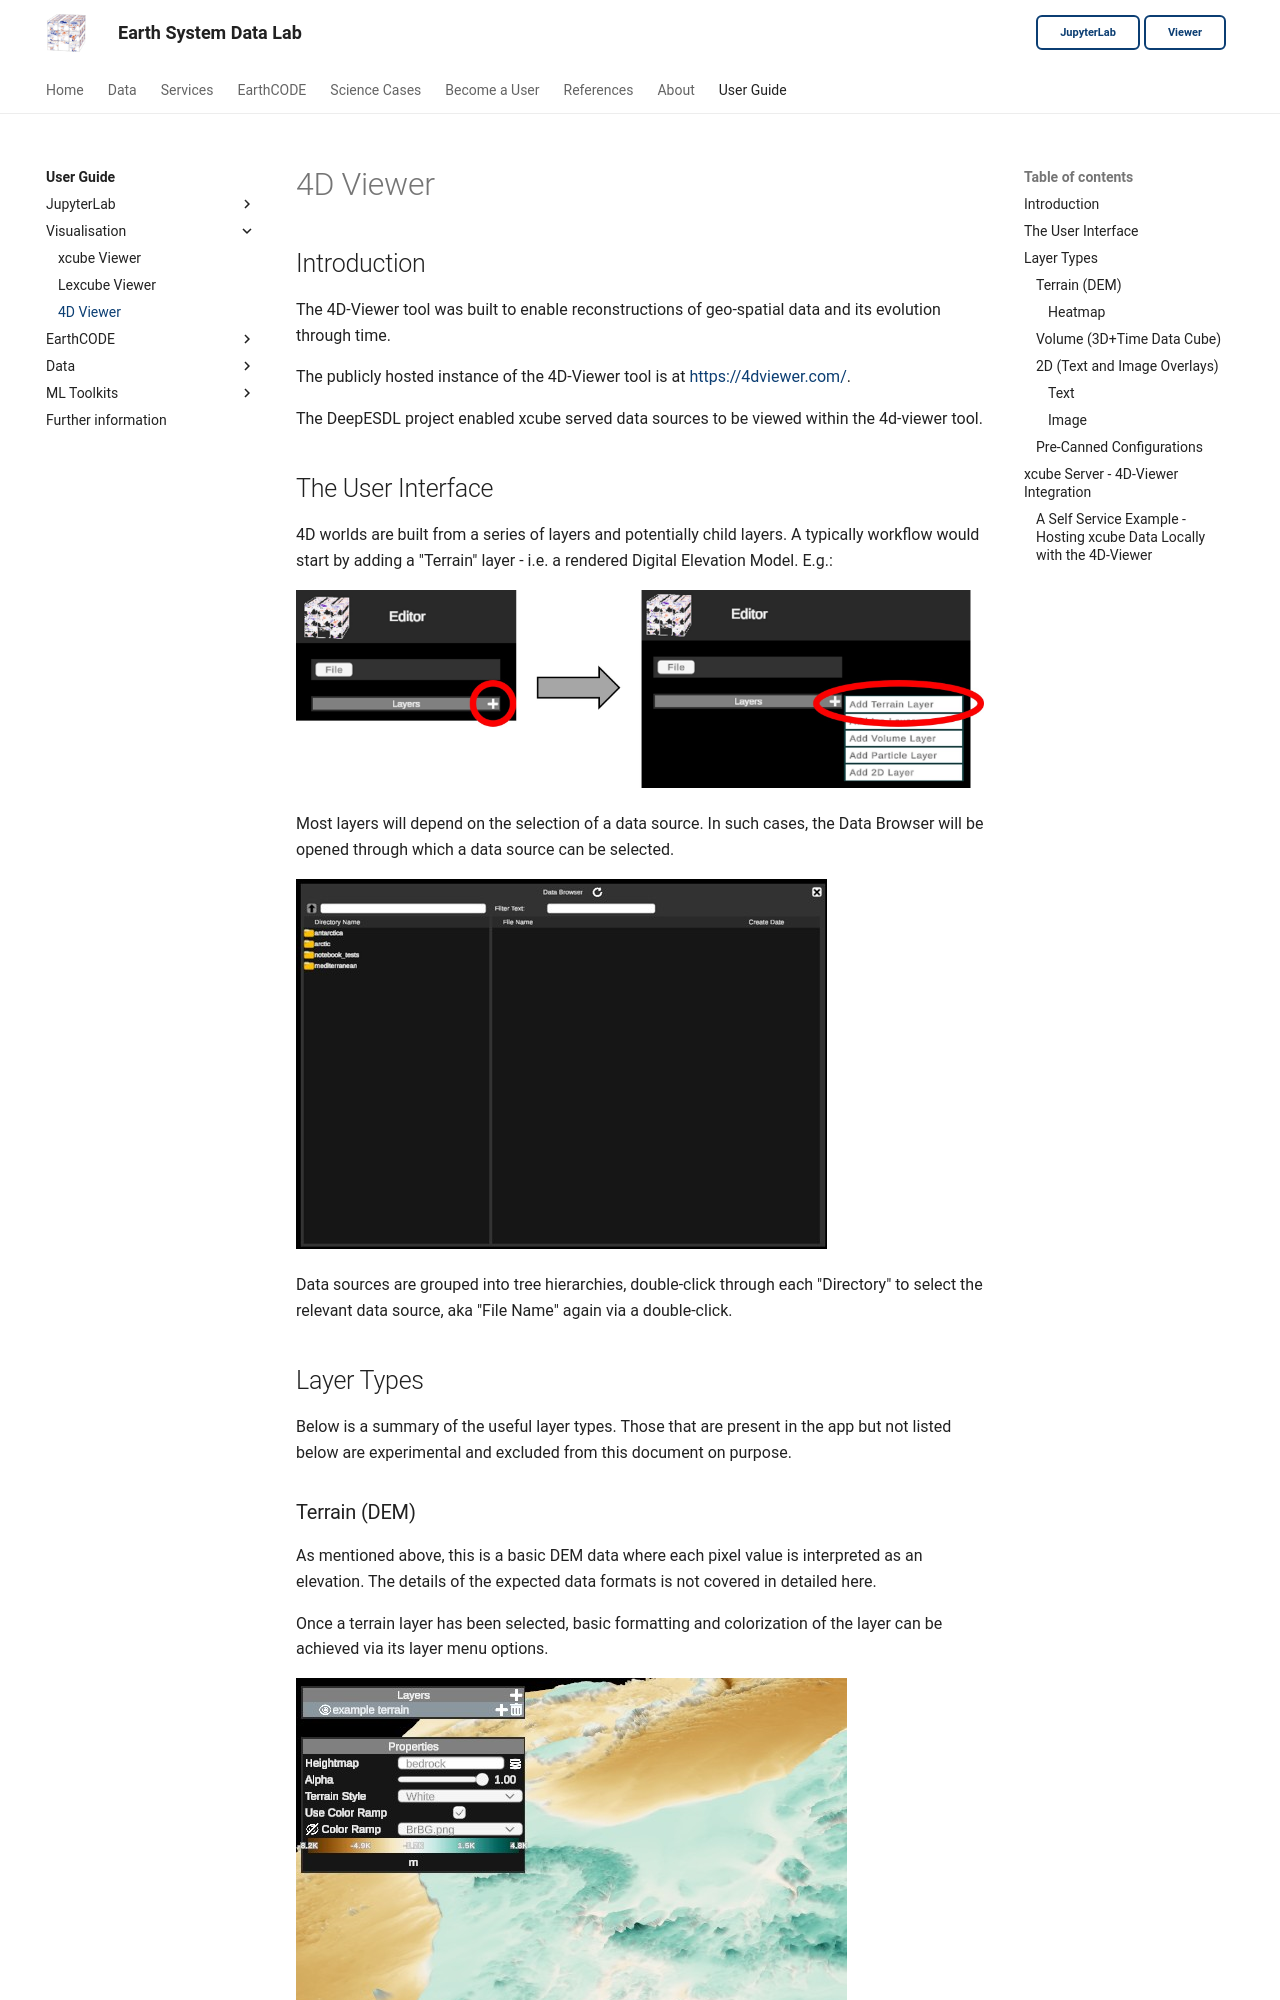

repository: deepesdl/deepesdl-doc · page: guide/visualisation/4d-viewer/index.html · generator: mkdocs

# 4D Viewer

## Introduction

The 4D-Viewer tool was built to enable reconstructions of geo-spatial data and its evolution through time.

The publicly hosted instance of the 4D-Viewer tool is at [https://4dviewer.com/](https://4dviewer.com/).

The DeepESDL project enabled xcube served data sources to be viewed within the 4d-viewer tool.

## The User Interface

4D worlds are built from a series of layers and potentially child layers. A typically workflow would start by adding a "Terrain" layer - i.e. a rendered Digital Elevation Model. E.g.:

![4d viewer - adding data layers](../img/4d-viewer/layer-add.jpg)

Most layers will depend on the selection of a data source. In such cases, the Data Browser will be opened through which a data source can be selected.

![4d viewer - selecting data sources](../img/4d-viewer/data-browser.jpg)

Data sources are grouped into tree hierarchies, double-click through each "Directory" to select the relevant data source, aka "File Name" again via a double-click.

## Layer Types

Below is a summary of the useful layer types. Those that are present in the app but not listed below are experimental and excluded from this document on purpose.

### Terrain (DEM)

As mentioned above, this is a basic DEM data where each pixel value is interpreted as an elevation. The details of the expected data formats is not covered in detailed here.

Once a terrain layer has been selected, basic formatting and colorization of the layer can be achieved via its layer menu options.

![4d viewer - terrain options](../img/4d-viewer/terrain-options.jpg)

Terrain style exposes some default layer styles to mimic water, rock, grass etc. There are 2 special cases worth mentioning here:

1. *Water 2*: this can only render on a flat plane and as you zoom in uses rendering effects to mimic ocean waves
2. *White + color Ramp*: To color elevations using one of the built-in color ramps (per the example shown above), select the "White" terrain style and check "Use Color Ramp". Lastly select the desired color ramp from the drop down
